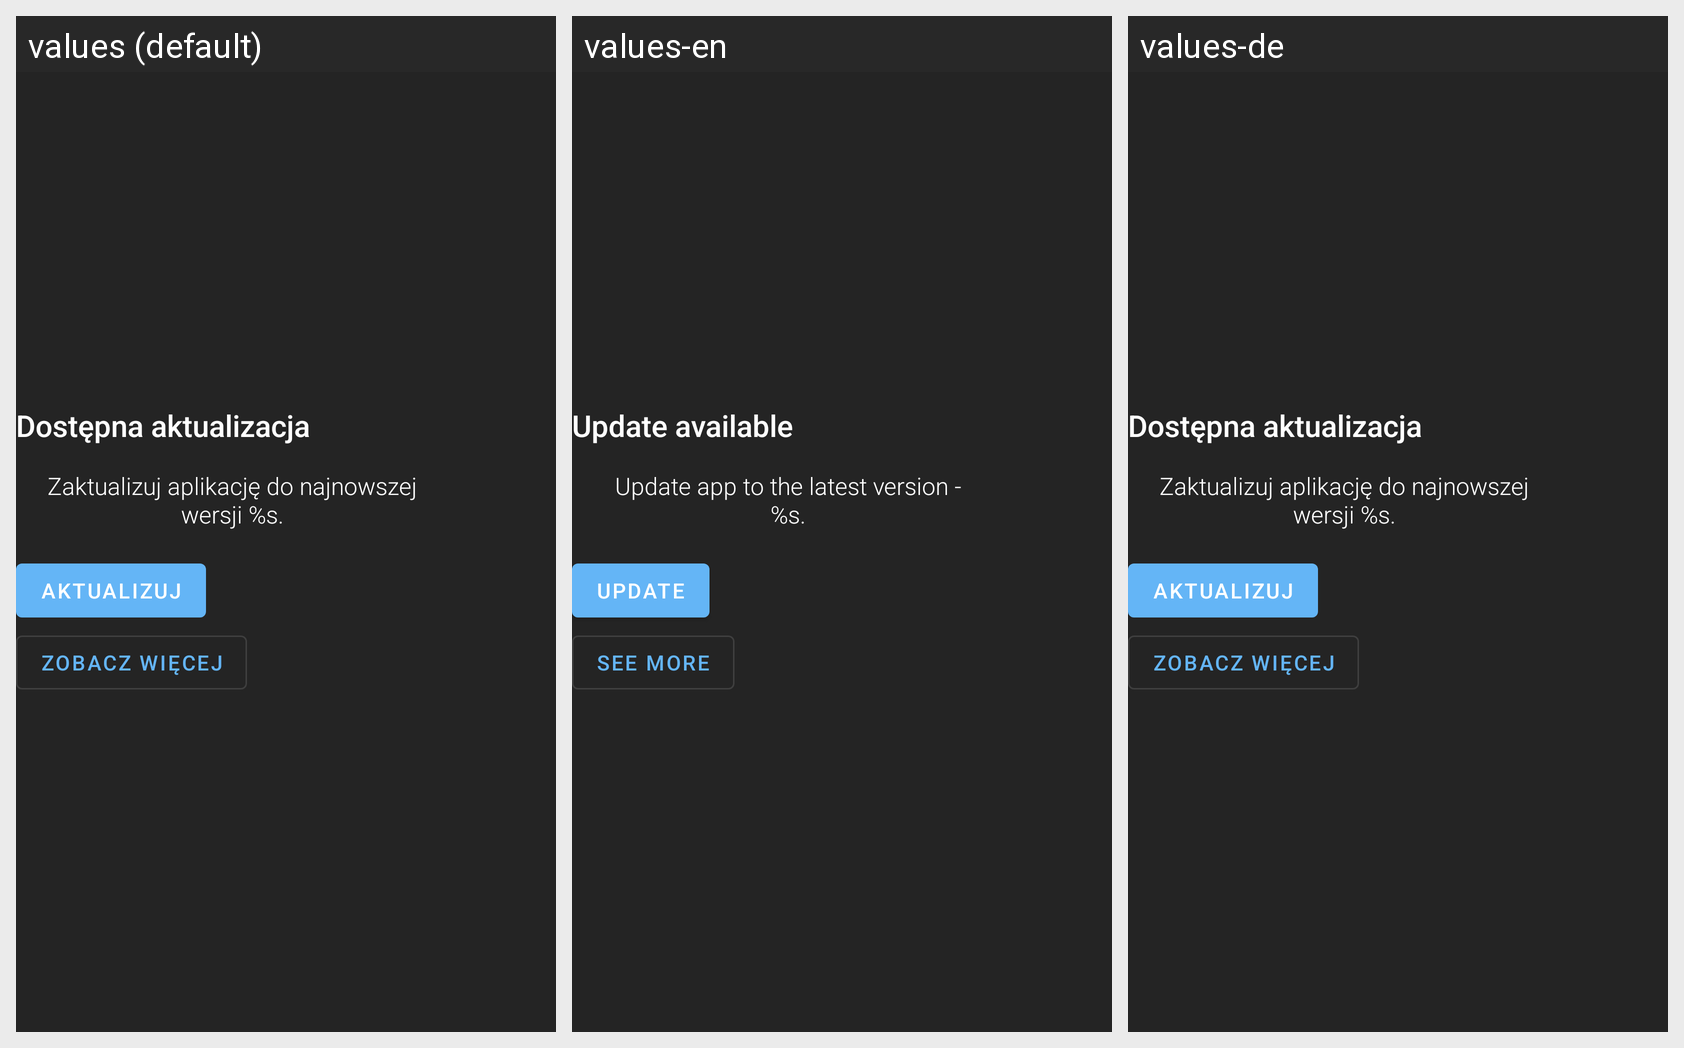

The same Android screen rendered under several of its app's locales, left to right. List the strings drawn on it with the default value and each locale's translation.
Android screen res/layout/card_home_availability.xml rendered under 3 locales, left to right: values (default), values-en, values-de. Device: Nexus 5 (rendered at 1080×1920; each locale shown at half size, 540×960, under a caption strip naming it); theme AppTheme.Dark.
Strings drawn on this screen, with the default value and each locale's value (text and hints the layout hard-codes, and strings that could not be matched under every locale, appear in the picture but are not listed):

home_availability_title
  values: Dostępna aktualizacja
  values-en: Update available
  values-de: Dostępna aktualizacja  [not translated; the default value is used]

home_availability_text
  values: Zaktualizuj aplikację do najnowszej wersji %s.
  values-en: Update app to the latest version - %s.
  values-de: Zaktualizuj aplikację do najnowszej wersji %s.  [not translated; the default value is used]

home_availability_update
  values: Aktualizuj
  values-en: Update
  values-de: Aktualizuj  [not translated; the default value is used]

home_availability_info
  values: Zobacz więcej
  values-en: See more
  values-de: Zobacz więcej  [not translated; the default value is used]
